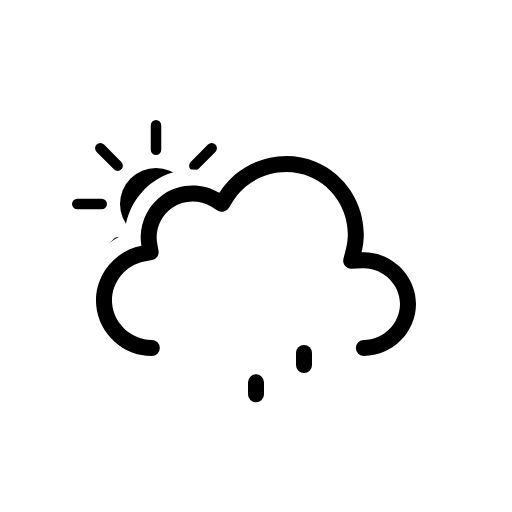
t = 0.00 s
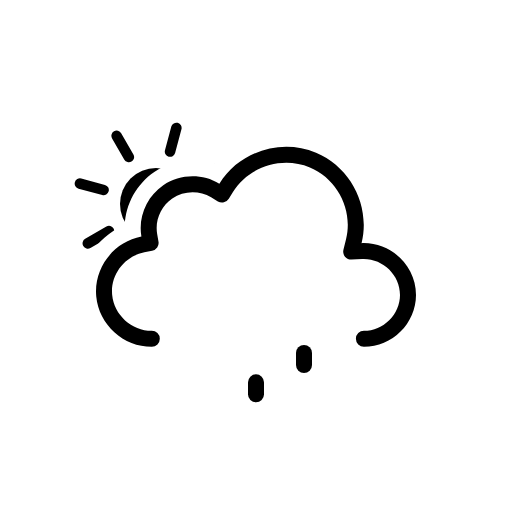
t = 1.00 s
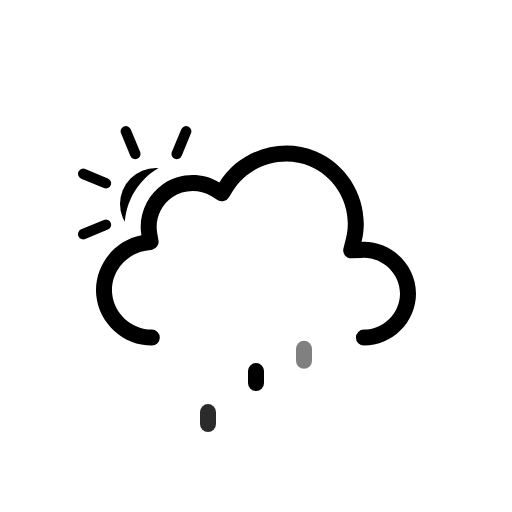
t = 1.88 s
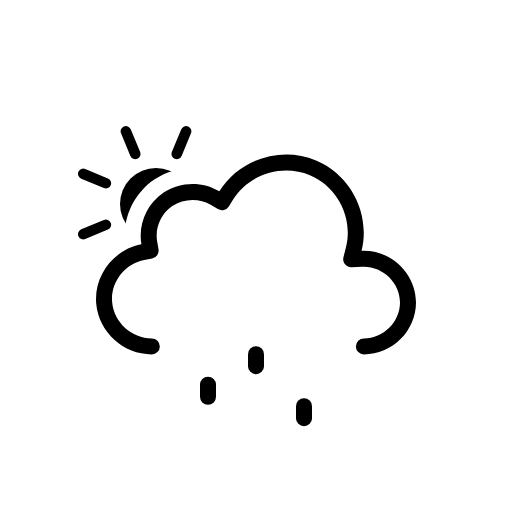
t = 2.63 s
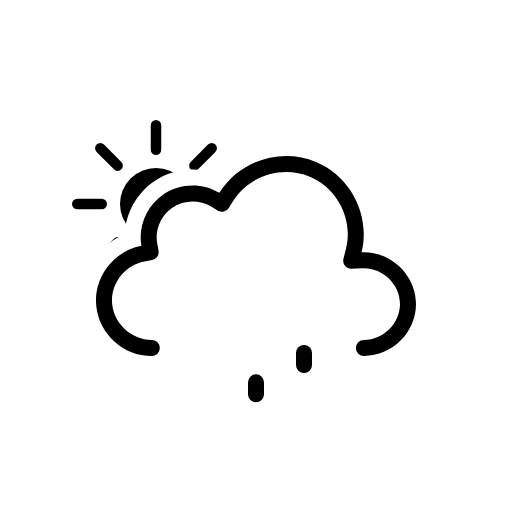
t = 3.00 s
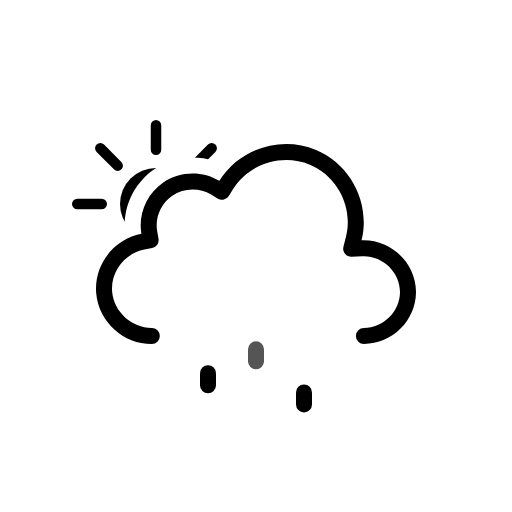
t = 4.50 s

The animated SVG that drew these frames (rendered in a browser with its animation timeline set to each time). Animation: 9 SMIL elements (animate=3,animateTransform=6); one cycle of 6.00 s, repeats indefinitely.

<svg xmlns="http://www.w3.org/2000/svg" fill="none" viewBox="0 0 128 128"><g id="partly-cloudy-day-drizzle__partly-cloudy-day-drizzle" clip-path="url(#partly-cloudy-day-drizzle__clip0_2038_14068)"><g id="partly-cloudy-day-drizzle__Sky"><g id="partly-cloudy-day-drizzle__Mask group"><mask id="partly-cloudy-day-drizzle__mask0_2038_14068" width="128" height="128" x="0" y="0" maskUnits="userSpaceOnUse" style="mask-type:alpha"><g id="partly-cloudy-day-drizzle__Cloud Mask"><path id="partly-cloudy-day-drizzle__Subtract" fill="#000" fill-rule="evenodd" d="M128 0H0v128h128zM37.952 93h53.023c9.252 0 17.023-7.647 17.023-16.972 0-8.006-5.693-14.678-13.073-16.477.437-9.65-5.25-18.942-14.374-22.759-9.444-3.95-20.485-1.18-27.02 6.446-4.96-1.642-10.55-.942-14.957 2.053-4.428 3.009-7.143 7.99-7.39 13.247-7.12 2.925-11.856 10.313-11.106 18.246.864 9.145 8.75 16.218 17.874 16.216" clip-rule="evenodd"/><animateTransform attributeName="transform" begin="0s" calcMode="spline" dur="3s" keySplines=".42 0 .58 1; .42 0 .58 1" repeatCount="indefinite" type="translate" values="0 0;0 -3;0 0"/></g></mask><g mask="url(#partly-cloudy-day-drizzle__mask0_2038_14068)"><g id="partly-cloudy-day-drizzle__Sun"><circle id="partly-cloudy-day-drizzle__Core" cx="39" cy="51" r="9" fill="currentColor"/><g id="partly-cloudy-day-drizzle__Rays"><path fill="currentColor" d="M37.688 31.313a1.312 1.312 0 1 1 2.624 0v6.125a1.312 1.312 0 1 1-2.624 0zM51.993 36.15a1.312 1.312 0 1 1 1.856 1.857l-4.33 4.33a1.312 1.312 0 1 1-1.857-1.855zM58.688 49.688a1.312 1.312 0 1 1 0 2.624h-6.126a1.312 1.312 0 1 1 0-2.624zM53.85 63.993a1.312 1.312 0 1 1-1.857 1.856l-4.33-4.33a1.312 1.312 0 1 1 1.855-1.857zM37.688 64.563a1.312 1.312 0 1 1 2.624 0v6.124a1.312 1.312 0 1 1-2.624 0zM28.482 59.662a1.312 1.312 0 1 1 1.856 1.856l-4.331 4.331a1.312 1.312 0 1 1-1.856-1.856zM25.438 49.688a1.312 1.312 0 1 1 0 2.624h-6.125a1.312 1.312 0 1 1 0-2.624zM30.338 40.482a1.312 1.312 0 1 1-1.856 1.856l-4.331-4.331a1.312 1.312 0 1 1 1.856-1.856z"/><animateTransform attributeName="transform" begin="0s" dur="6s" repeatCount="indefinite" type="rotate" values="0 39.0 51.0;360 39.0 51.0"/></g></g></g></g><g id="partly-cloudy-day-drizzle__Clouds"><g id="partly-cloudy-day-drizzle__Cloud"><path id="partly-cloudy-day-drizzle__Cloud_2" fill="currentColor" fill-rule="evenodd" d="M54.837 48.212c4.99-8.074 15.428-11.388 24.171-7.73 8.734 3.654 13.676 13.4 11.38 22.604C97.684 62.767 104 68.706 104 76.028 104 83.116 98.048 89 90.977 89a2 2 0 0 1 0-4.003c4.887 0 9.023-4.117 9.023-8.969 0-5.002-4.378-9.164-9.437-8.943l-2.676.116a2 2 0 0 1-2.028-2.484l.649-2.6c1.812-7.269-2.117-15.044-9.042-17.942-6.941-2.904-15.277-.248-19.227 6.142l-1.039 1.68a2 2 0 0 1-2.73.663l-1.693-1.018c-2.965-1.783-6.845-1.676-9.706.268-2.85 1.937-4.361 5.482-3.78 8.865l.335 1.94a2 2 0 0 1-1.6 2.307l-1.934.365c-4.95.936-8.52 5.657-8.048 10.644.471 4.99 4.866 8.967 9.908 8.966a2 2 0 0 1 0 4.003c-7.082.001-13.223-5.525-13.89-12.592-.668-7.067 4.329-13.64 11.288-14.954-.85-4.94 1.333-10.04 5.474-12.855 4.151-2.82 9.712-2.974 14.013-.387" clip-rule="evenodd"/></g><animateTransform attributeName="transform" begin="0s" calcMode="spline" dur="3s" keySplines=".42 0 .58 1; .42 0 .58 1" repeatCount="indefinite" type="translate" values="0 0;0 -3;0 0"/></g></g><g id="partly-cloudy-day-drizzle__Precipitation"><g id="partly-cloudy-day-drizzle__Raindrops"><path id="partly-cloudy-day-drizzle__Raindrop 1" stroke="currentColor" stroke-linecap="round" stroke-width="4" d="M52 87v3"><animateTransform attributeName="transform" begin="0s" calcMode="spline" dur="1s" keySplines=".42 0 1 1" repeatCount="indefinite" type="translate" values="0 0;0 20"/><animate attributeName="opacity" begin="0s" dur="1s" keyTimes="0;0.15;0.85;1" repeatCount="indefinite" values="0;1;1;0"/></path><path id="partly-cloudy-day-drizzle__Raindrop 2" stroke="currentColor" stroke-linecap="round" stroke-width="4" d="M64 87v3"><animateTransform attributeName="transform" begin="-0.6s" calcMode="spline" dur="1s" keySplines=".42 0 1 1" repeatCount="indefinite" type="translate" values="0 0;0 20"/><animate attributeName="opacity" begin="-0.6s" dur="1s" keyTimes="0;0.15;0.85;1" repeatCount="indefinite" values="0;1;1;0"/></path><path id="partly-cloudy-day-drizzle__Raindrop 3" stroke="currentColor" stroke-linecap="round" stroke-width="4" d="M76 87v3"><animateTransform attributeName="transform" begin="-0.19999999999999996s" calcMode="spline" dur="1s" keySplines=".42 0 1 1" repeatCount="indefinite" type="translate" values="0 0;0 20"/><animate attributeName="opacity" begin="-0.19999999999999996s" dur="1s" keyTimes="0;0.15;0.85;1" repeatCount="indefinite" values="0;1;1;0"/></path></g></g></g><defs><clipPath id="partly-cloudy-day-drizzle__clip0_2038_14068"><rect width="128" height="128" fill="#fff"/></clipPath></defs></svg>
